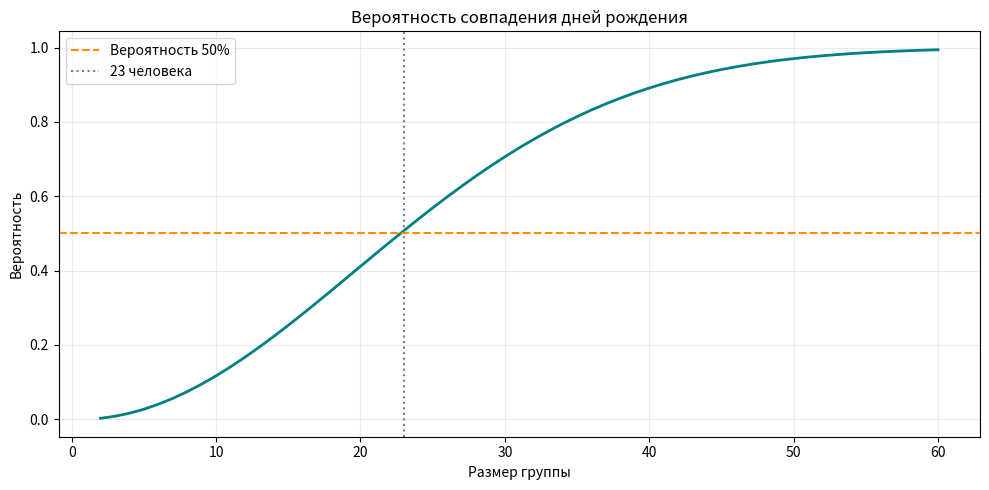

Here is the Python script that generated this plot:
import math


def birthday_match_probability(group_size):
    if group_size > 365:
        return 1.0
    no_match = math.prod((365 - i) / 365 for i in range(group_size))
    return 1 - no_match


for size in (10, 20, 23, 30, 50):
    print(f"{size:2d} человек: {birthday_match_probability(size):.4f}")

import numpy as np

rng = np.random.default_rng(42)
n_trials = 100_000
group_size = 23

birthdays = rng.integers(0, 365, size=(n_trials, group_size))
birthdays.sort(axis=1)
has_match = np.any(np.diff(birthdays, axis=1) == 0, axis=1)

p_theory = birthday_match_probability(group_size)
p_experiment = has_match.mean()
print(f"Теоретическая вероятность: {p_theory:.4f}")
print(f"Частота в моделировании:   {p_experiment:.4f}")

import matplotlib.pyplot as plt

sizes = np.arange(2, 61)
probabilities = [birthday_match_probability(int(size)) for size in sizes]

fig, ax = plt.subplots(figsize=(10, 5))
ax.plot(sizes, probabilities, color="teal", linewidth=2)
ax.axhline(0.5, color="darkorange", linestyle="--", label="Вероятность 50%")
ax.axvline(23, color="slategray", linestyle=":", label="23 человека")
ax.set(title="Вероятность совпадения дней рождения", xlabel="Размер группы", ylabel="Вероятность")
ax.grid(alpha=0.25)
ax.legend()
fig.tight_layout()
plt.show()
